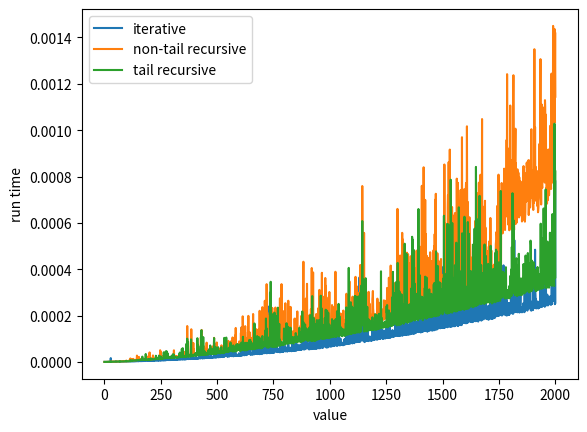

Write Python code to recreate this figure.

import time
import matplotlib.pyplot as plt
import sys

def iterative_fac(n):
    temp = 1
    for i in range(1, n+1):
        temp *= i
    return temp


def tail_recur_fac(n):
    if n == 1:
        return 1
    return n * tail_recur_fac(n-1)

def nontail_recur_fac(n, acc=1):
    if n == 1:
        return acc
    return nontail_recur_fac(n-1, acc*n)

print("System recursion limit:", sys.getrecursionlimit())
sys.setrecursionlimit(2100)
print("System recursion limit:", sys.getrecursionlimit())
time_iter = []
time_nontail = []
time_tail = []
data_range = []
run_times = 4


for i in range(1, 2001):
    data_range += [i, ]

for i in range(1, 2001):
    runTime = 0
    for each in range(run_times):
        start = time.perf_counter()
        iterative_fac(i)
        end = time.perf_counter()
        runTime += end - start
    time_iter += [runTime / 10, ]

    runTime = 0
    for each in range(run_times):
        start = time.perf_counter()
        nontail_recur_fac(i)
        end = time.perf_counter()
        runTime += end - start
    time_nontail += [runTime / 10, ]

    runTime = 0
    for each in range(run_times):
        start = time.perf_counter()
        tail_recur_fac(i)
        end = time.perf_counter()
        runTime += end - start
    time_tail += [runTime / 10, ]

plt.plot(data_range, time_iter, label='iterative')
plt.plot(data_range, time_nontail, label='non-tail recursive')
plt.plot(data_range, time_tail, label='tail recursive')

plt.xlabel('value')
plt.ylabel('run time')
plt.legend()
plt.show()